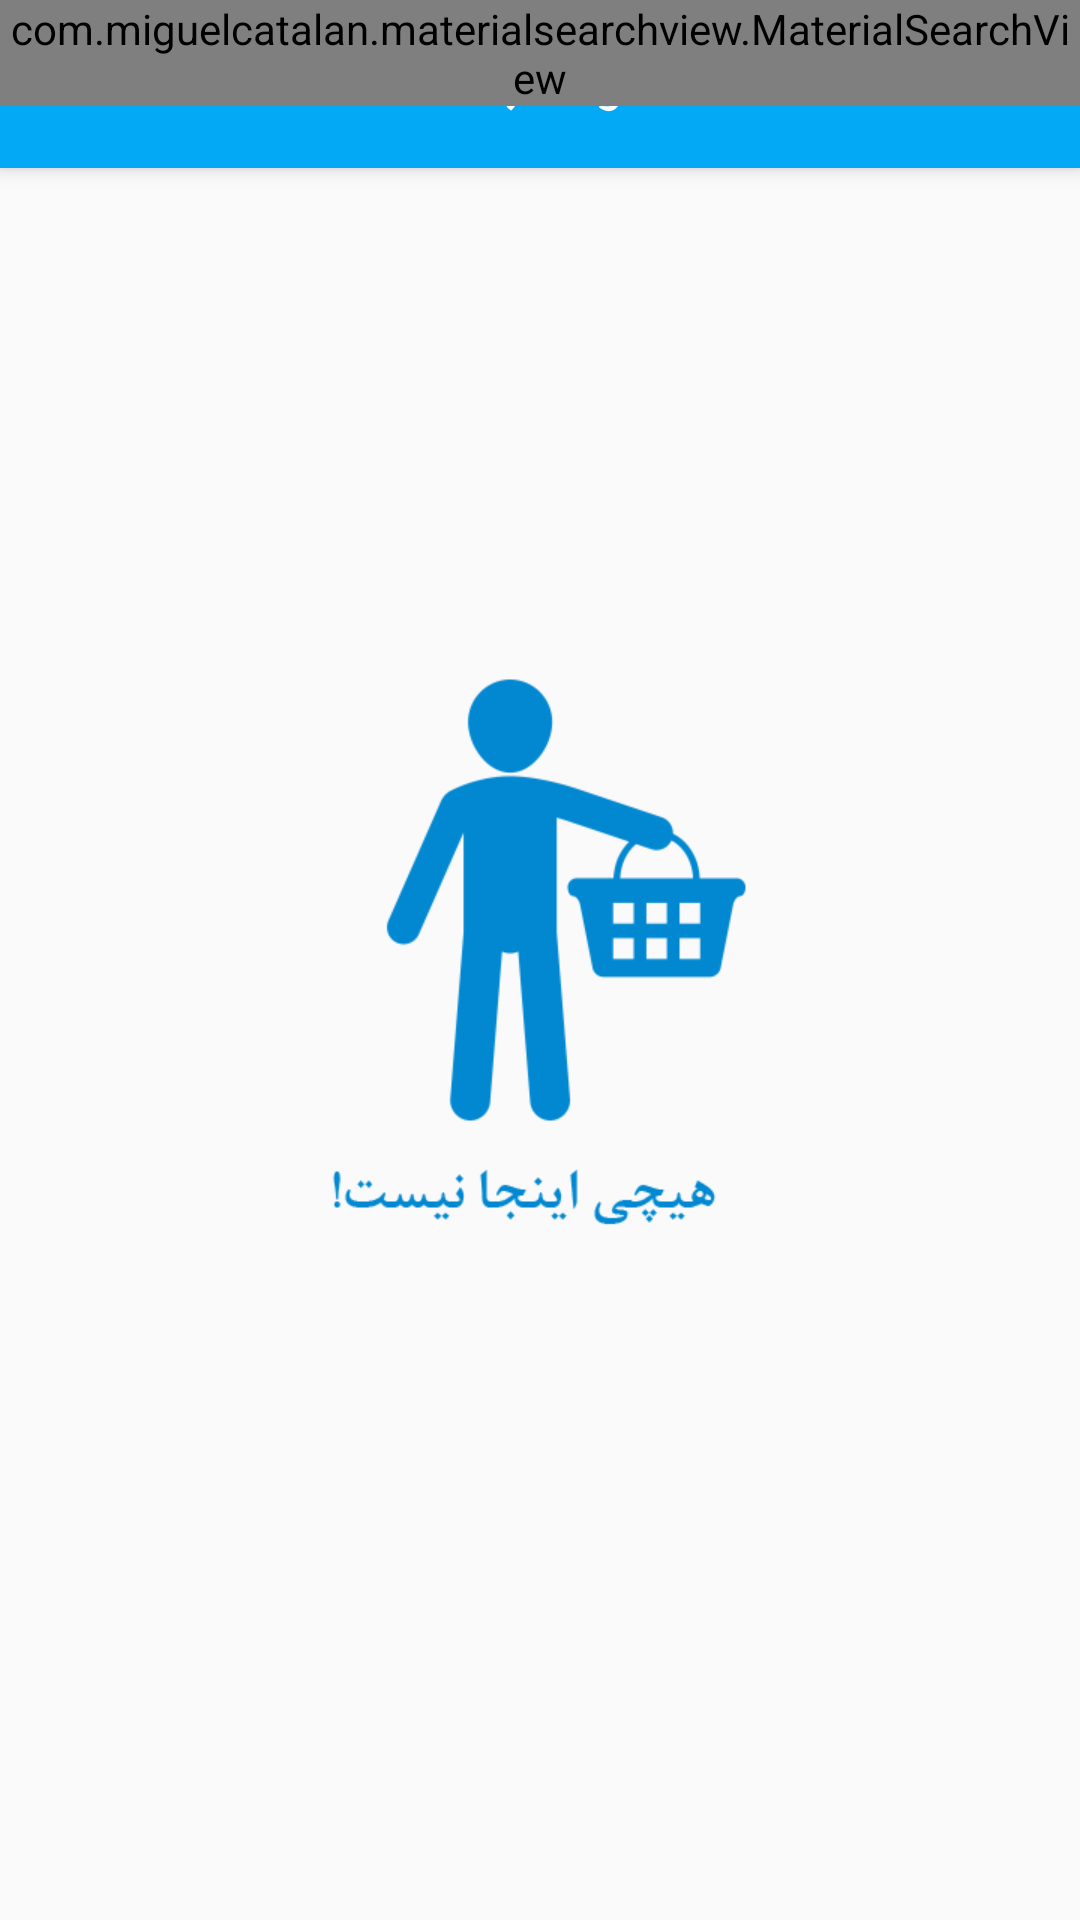

Write the Android layout XML for this screen, with the resource values it uses.
<!-- AndroidManifest.xml: application theme AppTheme -->
<!-- res/layout/activity_main.xml -->
<android.support.design.widget.CoordinatorLayout xmlns:android="http://schemas.android.com/apk/res/android"
    xmlns:app="http://schemas.android.com/apk/res-auto"
    android:id="@+id/container"
    android:layout_width="match_parent"
    android:layout_height="match_parent"
    android:fitsSystemWindows="false">

    <android.support.design.widget.AppBarLayout
        android:id="@+id/app_bar_layout"
        android:layout_width="match_parent"
        android:layout_height="wrap_content"
        android:fitsSystemWindows="false"
        android:theme="@style/ThemeOverlay.AppCompat.Dark.ActionBar">
        
        <FrameLayout
            android:id="@+id/toolbar_container"
            android:layout_width="match_parent"
            android:layout_height="wrap_content"
            app:layout_scrollFlags="scroll|enterAlways">

            <android.support.v7.widget.Toolbar
                android:id="@+id/main_toolbar"
                android:layout_width="match_parent"
                android:layout_height="@dimen/abc_action_bar_default_height_material"
                android:background="?attr/colorPrimary"
                android:minHeight="?attr/actionBarSize"
                android:title="@null"
                app:layout_scrollFlags="scroll|enterAlways"
                app:popupTheme="@style/ThemeOverlay.AppCompat.Dark">


                <TextView
                    android:id="@+id/toolbar_title"
                    android:layout_width="wrap_content"
                    android:layout_height="wrap_content"
                    android:layout_gravity="center"
                    android:text="@string/app_name"
                    android:textColor="#fff"
                    android:textSize="20sp" />


            </android.support.v7.widget.Toolbar>

            <com.miguelcatalan.materialsearchview.MaterialSearchView
                android:id="@+id/search_view"
                android:layout_width="match_parent"
                android:layout_height="wrap_content"
                android:hint="@string/action_search" />
        </FrameLayout>
    </android.support.design.widget.AppBarLayout>

    <ImageView
        android:id="@+id/list_empty"
        android:layout_width="wrap_content"
        android:layout_height="wrap_content"
        android:layout_gravity="center"
        android:src="@drawable/nofav_icon" />

    <android.support.v7.widget.RecyclerView
        android:id="@+id/rv"
        android:layout_width="match_parent"
        android:layout_height="match_parent"
        android:clipToPadding="false"
        android:paddingBottom="4dp"
        android:paddingTop="4dp"
        app:layout_behavior="@string/appbar_scrolling_view_behavior" />


</android.support.design.widget.CoordinatorLayout>
<!-- resources referenced by this layout -->
<resources>
  <!-- drawable nofav_icon: png bitmap (drawable-xhdpi, 10561 bytes) -->
  <string name="action_search">جستجو</string>
  <string name="app_name">دمو کتابخانه</string>
  <style name="AppTheme" parent="Theme.AppCompat.Light.NoActionBar">
          <item name="colorPrimary">@color/primary</item>
          <item name="colorPrimaryDark">@color/primaryDark</item>
          <item name="colorAccent">@color/accent</item>
          <item name="drawerArrowStyle">@style/MyDrawerArrowToggle</item>
      </style>
  <color name="primary">#03A9F4</color>
  <color name="primaryDark">#0288D1</color>
  <color name="accent">#7C4DFF</color>
  <style name="MyDrawerArrowToggle" parent="Widget.AppCompat.DrawerArrowToggle">
          <item name="color">@color/primaryLight</item>
      </style>
  <color name="primaryLight">#B3E5FC</color>
</resources>
